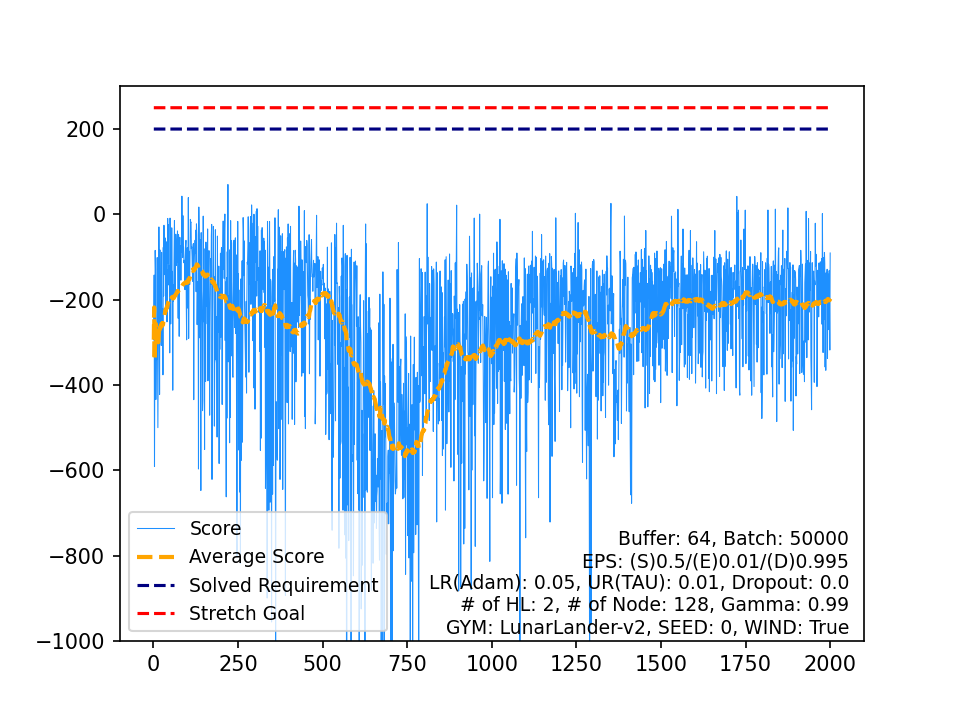

The file beside this chart, header and first rows:
, Score, Average Score, Timestamp, Solved Requirement, Stretch Goal
0, -294, -294, 81, 200, 250
1, -142.3, -218.2, 90, 200, 250
2, -591.4, -342.6, 131, 200, 250
3, -294.6, -330.6, 139, 200, 250
4, -84.56, -281.4, 69, 200, 250
5, -128.3, -255.9, 118, 200, 250
6, -434.2, -281.3, 108, 200, 250
7, -340, -288.7, 73, 200, 250
8, -341.4, -294.5, 110, 200, 250
9, -328.8, -298, 110, 200, 250
10, -101.4, -280.1, 206, 200, 250
11, -273.5, -279.5, 105, 200, 250
12, -500.2, -296.5, 80, 200, 250
13, -346.3, -300.1, 115, 200, 250
14, -210.7, -294.1, 115, 200, 250
15, -29.59, -277.6, 91, 200, 250
16, -127.1, -268.7, 100, 200, 250
17, -422.3, -277.3, 119, 200, 250
18, -83.46, -267.1, 77, 200, 250
19, -194.4, -263.4, 111, 200, 250
20, -248, -262.7, 115, 200, 250
21, -245.7, -261.9, 124, 200, 250
22, -307.4, -263.9, 143, 200, 250
23, -89.09, -256.6, 115, 200, 250
24, -238.8, -255.9, 105, 200, 250
25, -265.3, -256.3, 150, 200, 250
26, -221, -255, 128, 200, 250
27, -376.3, -259.3, 82, 200, 250
28, -77.49, -253, 200, 200, 250
29, -191.6, -251, 90, 200, 250
30, -25.62, -243.7, 85, 200, 250
31, -141.5, -240.5, 111, 200, 250
32, -100.3, -236.3, 132, 200, 250
33, -61.21, -231.1, 144, 200, 250
34, -55.5, -226.1, 151, 200, 250
35, -233.6, -226.3, 81, 200, 250
36, -63.87, -221.9, 153, 200, 250
37, -172.3, -220.6, 168, 200, 250
38, -128.8, -218.3, 115, 200, 250
39, -252.1, -219.1, 105, 200, 250
40, -110.9, -216.5, 108, 200, 250
41, -9.605, -211.5, 159, 200, 250
42, -115.1, -209.3, 184, 200, 250
43, -24.08, -205.1, 134, 200, 250
44, -165.6, -204.2, 58, 200, 250
45, -120.8, -202.4, 107, 200, 250
46, -142.9, -201.1, 112, 200, 250
47, -324.8, -203.7, 71, 200, 250
48, -8.801, -199.7, 77, 200, 250
49, -136.8, -198.5, 83, 200, 250
50, -256.9, -199.6, 109, 200, 250
51, -126, -198.2, 137, 200, 250
52, -193.6, -198.1, 118, 200, 250
53, -31.63, -195, 101, 200, 250
54, -172.1, -194.6, 76, 200, 250
55, -133.6, -193.5, 70, 200, 250
56, -412.4, -197.4, 156, 200, 250
57, -164.7, -196.8, 295, 200, 250
58, -203.3, -196.9, 89, 200, 250
59, -164, -196.4, 82, 200, 250
... 1,940 more rows
